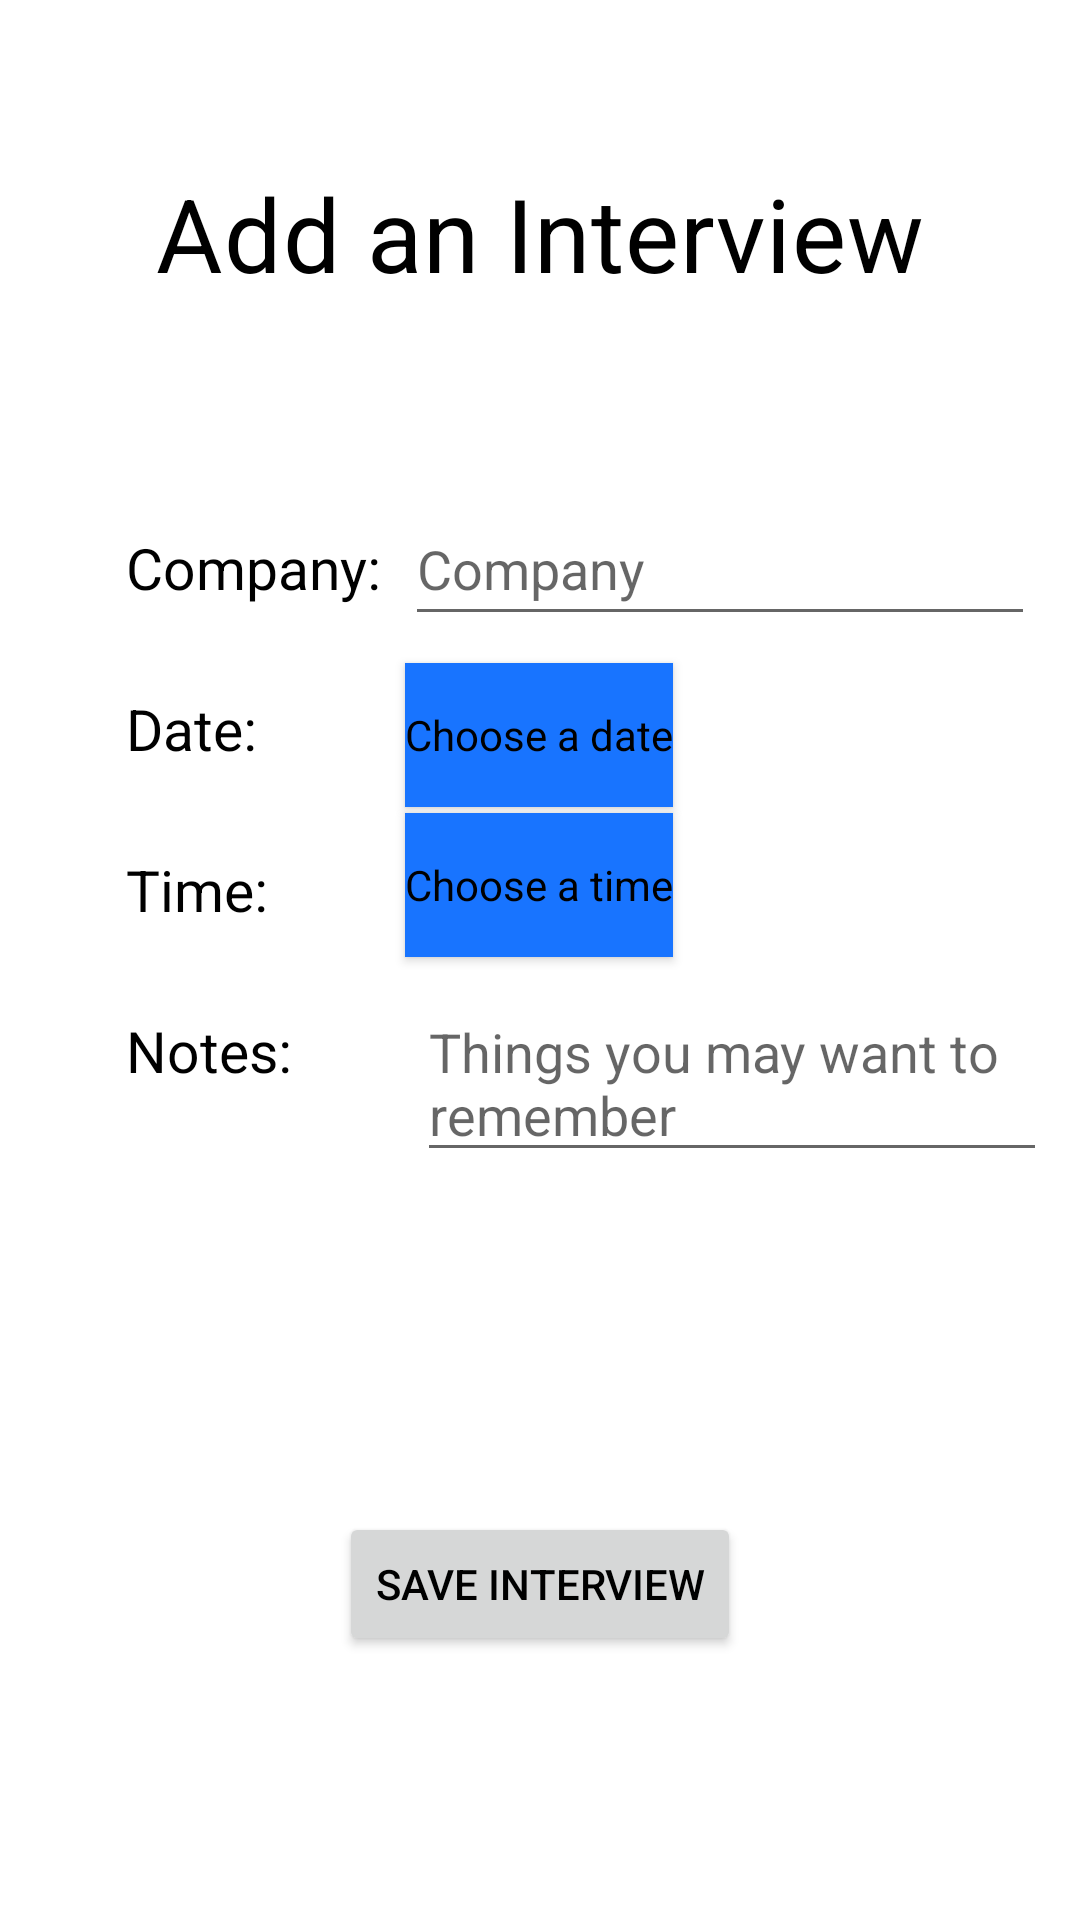

Android layout source for this screen:
<!-- AndroidManifest.xml: application theme Theme.InterviewReminder -->
<!-- res/layout/fragment_add_interview.xml -->
<?xml version="1.0" encoding="utf-8"?>
<layout xmlns:app="http://schemas.android.com/apk/res-auto"
    xmlns:tools="http://schemas.android.com/tools"
    xmlns:android="http://schemas.android.com/apk/res/android">

    <data>
        <variable
            name="viewModel"
            type="com.example.interviewreminder.viewmodels.AddInterviewViewModel" />
    </data>

    <androidx.constraintlayout.motion.widget.MotionLayout
        android:layout_width="match_parent"
        app:layoutDescription="@xml/layout"
        android:layout_height="match_parent">

        <TextView
            android:id="@+id/add_interview_title"
            android:layout_width="wrap_content"
            android:layout_height="wrap_content"
            android:layout_marginTop="55dp"
            android:textColor="?colorOnPrimary"
            android:text="@string/add_interview_title"
            android:textAppearance="@style/TextAppearance.MaterialComponents.Headline4"
            app:layout_constraintEnd_toEndOf="parent"
            app:layout_constraintStart_toStartOf="parent"
            app:layout_constraintTop_toTopOf="parent" />

        <TextView
            android:id="@+id/conpany_name_label"
            android:layout_width="wrap_content"
            android:layout_height="wrap_content"
            android:layout_marginTop="68dp"
            android:textColor="?colorOnPrimary"
            android:padding="8dp"
            android:text="@string/company_name_label"
            android:textSize="19sp"
            app:layout_constraintEnd_toStartOf="@+id/guideline2"
            app:layout_constraintTop_toBottomOf="@+id/add_interview_title"
            tools:text="Company name: " />

        <Button
            android:id="@+id/date_picker_button"
            style="?spinnerStyle"
            android:layout_width="wrap_content"
            android:layout_height="wrap_content"
            android:background="?colorPrimary"
            android:text="@string/date_picker_text"
            android:textColor="?colorOnPrimary"
            app:layout_constraintBaseline_toBaselineOf="@+id/date_label"
            app:layout_constraintStart_toStartOf="@+id/guideline2" />

        <EditText
            android:id="@+id/company_name_value"
            android:layout_width="wrap_content"
            android:layout_height="wrap_content"
            android:ems="10"
            android:text="@{viewModel.company}"
            android:hint="@string/company_name_hint"
            android:inputType="textPersonName"
            android:minHeight="48dp"
            app:layout_constraintBaseline_toBaselineOf="@+id/conpany_name_label"
            app:layout_constraintStart_toEndOf="@+id/conpany_name_label" />

        <TextView
            android:id="@+id/date_label"
            android:layout_width="wrap_content"
            android:layout_height="wrap_content"
            android:layout_marginTop="12dp"
            android:textColor="?colorOnPrimary"
            android:padding="8dp"
            android:text="@string/date_label"
            android:textSize="19sp"
            app:layout_constraintStart_toStartOf="@+id/conpany_name_label"
            app:layout_constraintTop_toBottomOf="@+id/conpany_name_label" />

        <TextView
            android:id="@+id/time_label"
            android:layout_width="wrap_content"
            android:layout_height="wrap_content"
            android:layout_marginTop="12dp"
            android:textColor="?colorOnPrimary"
            android:padding="8dp"
            android:text="@string/time_label"
            android:textSize="19sp"
            app:layout_constraintStart_toStartOf="@+id/date_label"
            app:layout_constraintTop_toBottomOf="@+id/date_label" />

        <Button
            android:id="@+id/time_picker_button"
            style="?spinnerStyle"
            android:layout_width="wrap_content"
            android:layout_height="wrap_content"
            android:layout_marginTop="2dp"
            android:background="?colorPrimary"
            android:text="@string/time_picker_text"
            android:textColor="?colorOnPrimary"
            app:layout_constraintStart_toStartOf="@+id/guideline2"
            app:layout_constraintTop_toBottomOf="@+id/date_picker_button" />

        <TextView
            android:id="@+id/notes_label"
            android:layout_width="wrap_content"
            android:layout_height="wrap_content"
            android:layout_marginTop="12dp"
            android:padding="8dp"
            android:textColor="?colorOnPrimary"
            android:text="@string/notes_label"
            android:textSize="19sp"
            app:layout_constraintStart_toStartOf="@+id/time_label"
            app:layout_constraintTop_toBottomOf="@+id/time_label" />

        <EditText
            android:id="@+id/notes_value"
            android:layout_width="wrap_content"
            android:layout_height="wrap_content"
            android:layout_marginStart="4dp"
            android:ems="10"
            android:gravity="start|top"
            android:hint="@string/notes_hint"
            android:inputType="textMultiLine"
            android:minHeight="48dp"
            app:layout_constraintBaseline_toBaselineOf="@+id/notes_label"
            app:layout_constraintStart_toStartOf="@+id/guideline2" />

        <Button
            android:id="@+id/save_interview"
            android:layout_width="wrap_content"
            android:layout_height="wrap_content"
            android:text="@string/save_interview_button_text"
            android:textColor="?colorOnPrimary" />

        <androidx.constraintlayout.widget.Guideline
            android:id="@+id/guideline2"
            android:layout_width="wrap_content"
            android:layout_height="wrap_content"
            android:orientation="vertical"
            app:layout_constraintGuide_begin="135dp" />

    </androidx.constraintlayout.motion.widget.MotionLayout>
</layout>
<!-- resources referenced by this layout -->
<resources>
  <string name="add_interview_title">Add an Interview</string>
  <string name="company_name_hint">Company</string>
  <string name="company_name_label">Company:</string>
  <string name="date_label">Date:</string>
  <string name="date_picker_text">Choose a date</string>
  <string name="notes_hint">Things you may want to remember</string>
  <string name="notes_label">Notes:</string>
  <string name="save_interview_button_text">Save Interview</string>
  <string name="time_label">Time:</string>
  <string name="time_picker_text">Choose a time</string>
  <style name="Theme.InterviewReminder" parent="Theme.MaterialComponents.DayNight.NoActionBar">
          
          <item name="colorPrimary">@color/primaryColor</item>
          <item name="colorPrimaryVariant">@color/primaryLightColor</item>
          <item name="colorOnPrimary">@color/primaryTextColor</item>
          
          <item name="colorSecondary">@color/secondaryColor</item>
          <item name="colorSecondaryVariant">@color/secondaryLightColor</item>
          <item name="colorOnSecondary">@color/secondaryTextColor</item>
          
          <item name="android:statusBarColor" tools:targetApi="l">?attr/colorPrimaryVariant</item>
          
      </style>
  <color name="primaryColor">#1874ff</color>
  <color name="primaryLightColor">#6fa2ff</color>
  <color name="primaryTextColor">#000000</color>
  <color name="secondaryColor">#00e0ff</color>
  <color name="secondaryLightColor">#6dffff</color>
  <color name="secondaryTextColor">#000000</color>
</resources>
